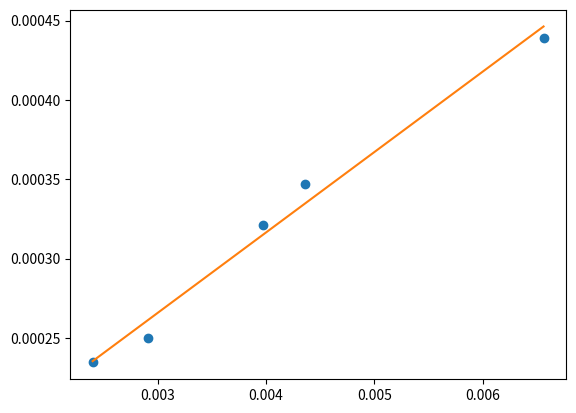

Reproduce this figure in Python.
#!/usr/bin/env python3
# -*- coding:utf-8 -*-
# type: ignore
from matplotlib import pyplot as plt
from math import tau
import numpy as np

M = 0.0501  # en kilogrammes
G = 9.81

def j(t_0: float, OG: float) -> float:
    return ((t_0**2) * M * G * OG)/(tau**2)

d = np.array([4.9, 5.4, 6.3, 6.6, 8.1]) * 1e-2  # en mètres
T_0 = np.array([6.2, 6.1, 6.4, 6.5, 6.6]) / 10  # en secondes

J_OΔ = [j(t_0, d[i]) for i, t_0 in enumerate(T_0)]
d2 = np.array(d)**2

a, b = np.polyfit(d2, J_OΔ, 1)
print(f"{a}x + {b}")
d2linspace = np.linspace(d2[0], d2[-1], 100)
J_OΔ_reglin = [a*x + b for x in d2linspace]

plt.plot(d2, J_OΔ, 'o')
plt.plot(d2linspace, J_OΔ_reglin)
plt.show()

